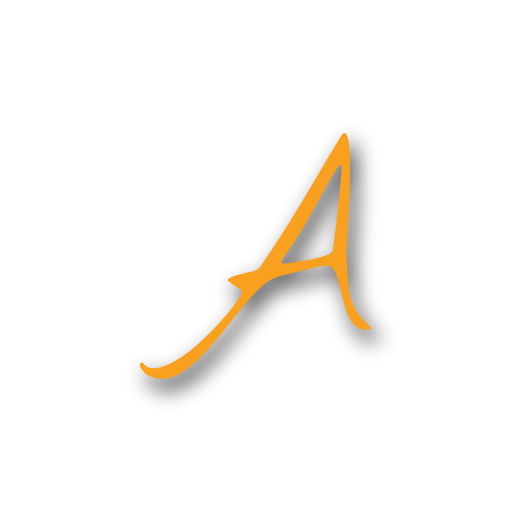
t = 0.00 s
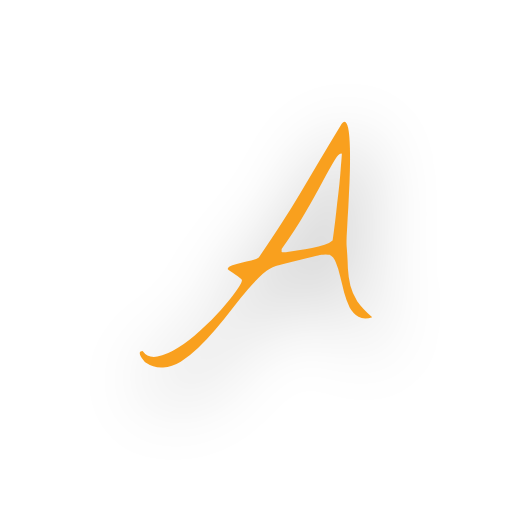
t = 1.00 s
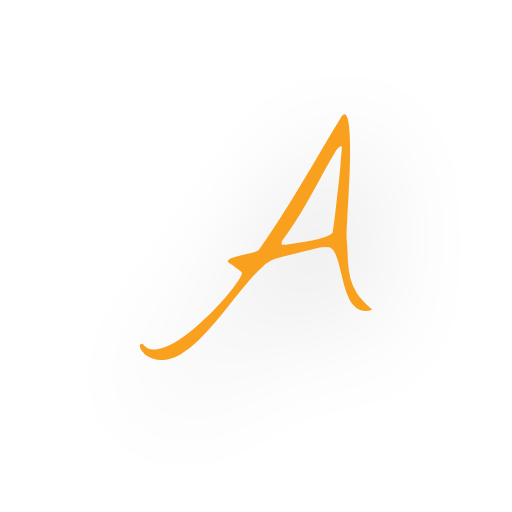
t = 1.50 s
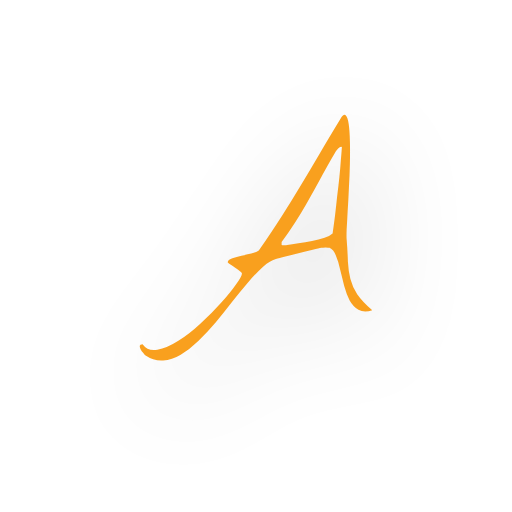
t = 2.50 s
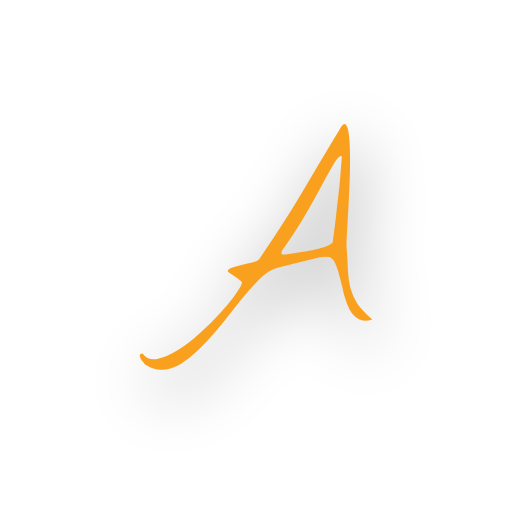
t = 3.00 s
t = 4.00 s: frame unchanged from t = 0.00 s, image omitted

The animated SVG that drew these frames (rendered in a browser with its animation timeline set to each time). Animation: 3 SMIL elements (animate=2,animateTransform=1); one cycle of 4.00 s.

<svg version="1.1" xmlns:cc="http://creativecommons.org/ns#" xmlns:dc="http://purl.org/dc/elements/1.1/" xmlns:rdf="http://www.w3.org/1999/02/22-rdf-syntax-ns#" xmlns="http://www.w3.org/2000/svg" xmlns:xlink="http://www.w3.org/1999/xlink" x="0px" y="0px" viewBox="0 0 200 200" xml:space="preserve">
<defs>
<filter id="f1" x="-50%" y="-50%" width="200%" height="200%">
  <feGaussianBlur id="blur1" in="SourceGraphic" stdDeviation="5" />
</filter>
</defs>
<g transform="translate(20 20) scale(0.8)">
<path id="shadow" d="m143.24 40c-0.56687 0.01534-1.2482 0.69666-2.0449 2.0449-3.9222 6.4553-7.3946 12.258-10.418 17.406-3.0234 5.1479-6.0056 10.173-8.9473 15.076-2.86 4.8211-5.9248 9.7639-9.1934 14.83-3.1868 4.9845-6.9446 10.622-11.275 16.914-0.81713 0.572-2.0435 1.0621-3.6777 1.4707-1.5525 0.32685-3.147 0.69494-4.7812 1.1035-1.6343 0.32686-3.1047 0.73628-4.4121 1.2266-1.3074 0.40857-2.083 1.0208-2.3281 1.8379 0.16344 0.24514 0.61224 0.61322 1.3477 1.1035 0.73542 0.49028 1.5129 1.0218 2.3301 1.5938 0.89884 0.572 1.6744 1.1429 2.3281 1.7148 0.6537 0.49027 0.98047 0.85838 0.98047 1.1035 0 0.89885-0.9803 2.6961-2.9414 5.3926-1.8794 2.6965-4.3321 5.7201-7.3555 9.0703-2.9417 3.3502-6.29 6.7006-10.049 10.051-3.6771 3.4319-7.3148 6.2508-10.91 8.457-3.5954 2.288-6.9457 3.719-10.051 4.291-3.1051 0.57199-5.5145-0.32757-7.2305-2.6973-0.89885 0-1.3496 0.24604-1.3496 0.73632-0.08167 0.49028 0.04227 1.0612 0.36914 1.7148 0.32685 0.65371 0.77567 1.2679 1.3476 1.8398 0.49029 0.65369 0.85838 1.0612 1.1035 1.2246 2.7782 1.8794 5.6384 2.6963 8.5801 2.4512 2.86-0.16343 5.7201-1.1024 8.5801-2.8184 2.8599-1.716 5.7182-3.9639 8.5781-6.7422 2.86-2.7782 5.6807-5.8018 8.459-9.0703 2.7782-3.2685 5.4731-6.6188 8.0879-10.051 2.6965-3.432 5.2713-6.5776 7.7227-9.4375 2.5331-2.9417 4.9031-5.4337 7.1094-7.4766 2.288-2.0428 4.4533-3.3499 6.4961-3.9219 0.98057-0.24513 2.5337-0.65456 4.6582-1.2266 2.2062-0.572 4.4936-1.1428 6.8633-1.7148 2.3697-0.57199 4.535-1.1035 6.4961-1.5937 2.0428-0.49028 3.4325-0.81706 4.168-0.98047h0.85742c0.40858-0.0817 0.81801-0.12306 1.2266-0.12306 0.49028 0 0.89777 0.0413 1.2246 0.12306h0.73633c1.3074 0.57199 2.329 1.8377 3.0644 3.7988 0.81714 1.8794 1.51 4.1274 2.082 6.7422 0.65369 2.5331 1.3072 5.1886 1.9609 7.9668 0.73543 2.6965 1.635 5.1079 2.6973 7.2324 1.144 2.0428 2.575 3.5546 4.291 4.5352 1.7977 1.0623 4.0437 1.143 6.7402 0.24415-3.2685-2.86-5.7193-5.4741-7.3535-7.8438-1.5525-2.4514-2.6568-4.9435-3.3105-7.4766-0.65372-2.6148-1.0612-5.4337-1.2246-8.457-0.0817-3.1051-0.28643-6.7428-0.61328-10.91-0.0817-0.73542-0.0817-2.3279 0-4.7793 0.16341-2.5331 0.3268-5.5153 0.49024-8.9473 0.24513-3.4319 0.44985-7.1917 0.61327-11.277 0.24515-4.0857 0.40854-8.0895 0.49024-12.012 0.0817-3.9222 0.0817-7.558 0-10.908-0.0817-3.4319-0.28642-6.2508-0.61329-8.457-0.32685-2.2062-0.81699-3.596-1.4707-4.168-0.16342-0.143-0.34032-0.21214-0.5293-0.20703zm-1.6602 15.566c0.12129 0.0052 0.2392 0.03295 0.35156 0.08402-0.0817 1.4708-0.24509 3.5554-0.49023 6.252-0.16342 2.6148-0.40947 5.475-0.73633 8.5801-0.32685 3.1051-0.69493 6.292-1.1035 9.5605-0.32685 3.1868-0.65361 6.1277-0.98047 8.8242-0.32685 2.6148-0.61228 4.7801-0.85742 6.4961l-0.36719 2.5742c-0.73541 0.73542-2.0425 1.4303-3.9219 2.084-1.8794 0.572-3.9226 1.1035-6.1289 1.5938-2.2062 0.40859-4.4129 0.77471-6.6191 1.1016-2.2062 0.32686-4.0448 0.61423-5.5156 0.85937-0.24514 0.0817-0.73529 0.1211-1.4707 0.1211-0.65369 0-1.0631-0.0394-1.2266-0.1211v-1.4707c4.4942-6.2102 8.376-12.177 11.645-17.896 3.3502-5.8016 6.1691-10.866 8.457-15.197 2.3697-4.3308 4.2909-7.7224 5.7617-10.174 1.287-2.2165 2.3541-3.3072 3.2031-3.2715z" transform="translate(3 5)" fill="#000000" stroke="#000000" stroke-width="2" filter="url(#f1)" opacity="0.6" />
<animate xlink:href="#blur1" attributeName="stdDeviation" from="5" to="5" dur="4s" begin="0s" values="5; 30; 5" keyTimes="0; 0.5; 1" calcMode="spline"
						keySplines=".73 .18 .24 .87;
									.73 .18 .24 .87;"
									repeatCount="1" fill="freeze" />
<animate xlink:href="#shadow" attributeName="opacity" from="0.6" to="0.1" dur="4s" begin="0s" values="0.6; 0.1; 0.6" keyTimes="0; 0.5; 1" repeatCount="1" fill="freeze" />
<animateTransform xlink:href="#logo-hover"
						attributeName="transform"
                          attributeType="XML"
                          type="translate"
                          from="0 0"
                          to="0 0"
						  values="0 0; 0 -10; 0 0"
						  calcMode="spline"
						keySplines=".73 .18 .24 .87;
									.73 .18 .24 .87;"
                          dur="4s"
                          repeatCount="1"
	  />
<g id="logo-hover">

  
  <defs id="defs134315"/>
  <linearGradient id="3d_gradient2-logo-52aa3ec2-e1d7-476f-82be-95c7e152bd00" x1="30%" y1="120%" x2="-10%" y2="30%" spreadMethod="pad">
    <stop offset="0%" stop-color="#ffffff" stop-opacity="1" id="stop134292"/>
    <stop offset="100%" stop-color="#000000" stop-opacity="1" id="stop134294"/>
  </linearGradient>
  <linearGradient id="3d_gradient3-logo-52aa3ec2-e1d7-476f-82be-95c7e152bd00" x1="30%" y1="120%" x2="-10%" y2="30%" spreadMethod="pad" gradientTransform="rotate(-30)">
    <stop offset="0%" stop-color="#ffffff" stop-opacity="1" id="stop134297"/>
    <stop offset="50%" stop-color="#cccccc" stop-opacity="1" id="stop134299"/>
    <stop offset="100%" stop-color="#000000" stop-opacity="1" id="stop134301"/>
  </linearGradient>
  <path id="path134348" style="font-style:normal;font-weight:normal;font-size:72px;line-height:1;font-family:'Nothing You Could Do';font-variant-ligatures:none;text-align:center;text-anchor:middle;fill:#f9a01e;stroke:#f9a01e;stroke-width:0;stroke-linejoin:miter;stroke-miterlimit:2" d="m 46.08166,157.50618 q -0.367713,-0.24514 -1.103139,-1.22569 -0.857974,-0.85799 -1.348253,-1.83855 -0.490278,-0.98055 -0.367713,-1.71597 0,-0.73542 1.34827,-0.73542 2.573957,3.55452 7.231592,2.69653 4.657652,-0.85799 10.050713,-4.28993 5.393062,-3.30938 10.908688,-8.4573 5.638209,-5.02536 10.050714,-10.05071 4.535069,-5.02535 7.354174,-9.07015 2.94167,-4.04479 2.94167,-5.39306 0,-0.36771 -0.980557,-1.10313 -0.980556,-0.85798 -2.328826,-1.71597 -1.225705,-0.85799 -2.328826,-1.5934 -1.103122,-0.73542 -1.34827,-1.10313 0.367713,-1.2257 2.328826,-1.83854 1.961113,-0.73542 4.412505,-1.2257 2.451391,-0.61285 4.780218,-1.10313 2.451394,-0.61284 3.677074,-1.47083 6.4962,-9.437858 11.2764,-16.914601 4.90279,-7.599313 9.19273,-14.830919 4.4125,-7.354174 8.94757,-15.076056 4.53509,-7.721884 10.41843,-17.40488 1.5934,-2.69653 2.57395,-1.838544 0.98056,0.857988 1.47084,4.167365 0.49028,3.30938 0.61284,8.457302 0.12255,5.025351 0,10.908691 -0.12254,5.883339 -0.49028,12.011818 -0.24513,6.128479 -0.61284,11.276401 -0.24515,5.147922 -0.49028,8.947579 -0.12254,3.677088 0,4.780214 0.49028,6.25105 0.61285,10.90869 0.24514,4.53507 1.2257,8.4573 0.98056,3.79966 3.30937,7.47675 2.45139,3.55451 7.35417,7.84445 -4.04479,1.34826 -6.74131,-0.24514 -2.57398,-1.47084 -4.28994,-4.53508 -1.5934,-3.1868 -2.69654,-7.2316 -0.98056,-4.16737 -1.96111,-7.96702 -0.85798,-3.92223 -2.08368,-6.74133 -1.10312,-2.94167 -3.06424,-3.79966 -0.12255,0 -0.73542,0 -0.49028,-0.12256 -1.22569,-0.12256 -0.61284,0 -1.22571,0.12256 -0.61284,0 -0.85797,0 -1.10314,0.24514 -4.16737,0.98056 -2.94167,0.73542 -6.49619,1.5934 -3.55451,0.85799 -6.86389,1.71598 -3.18682,0.85799 -4.65766,1.22569 -3.06423,0.85799 -6.49618,3.92223 -3.309381,3.06424 -7.109025,7.47675 -3.677095,4.28993 -7.721887,9.43785 -3.922226,5.14792 -8.089601,10.05071 -4.167356,4.90278 -8.457296,9.07015 -4.289939,4.16736 -8.579861,6.74132 -4.289939,2.57396 -8.579879,2.8191 -4.412504,0.36771 -8.579861,-2.45139 z m 66.4327,-53.93061 q 0.24515,0.12257 1.2257,0.12257 1.10313,0 1.47084,-0.12257 2.20624,-0.36771 5.51563,-0.85799 3.30938,-0.49028 6.61874,-1.10312 3.30939,-0.73542 6.12849,-1.59341 2.81911,-0.980555 3.92223,-2.08368 0,0 0.36771,-2.573962 0.3677,-2.573961 0.85797,-6.496187 0.49028,-4.044797 0.98056,-8.825009 0.61286,-4.902783 1.10314,-9.560427 0.49028,-4.657644 0.73541,-8.57987 0.36771,-4.044797 0.49028,-6.251049 -1.34827,-0.612847 -3.55452,3.186809 -2.20626,3.677087 -5.76077,10.173275 -3.43195,6.496187 -8.4573,15.198627 -4.90278,8.57987 -11.64411,17.895153 z" stroke-miterlimit="2"/>

</g>
</g>
</svg>